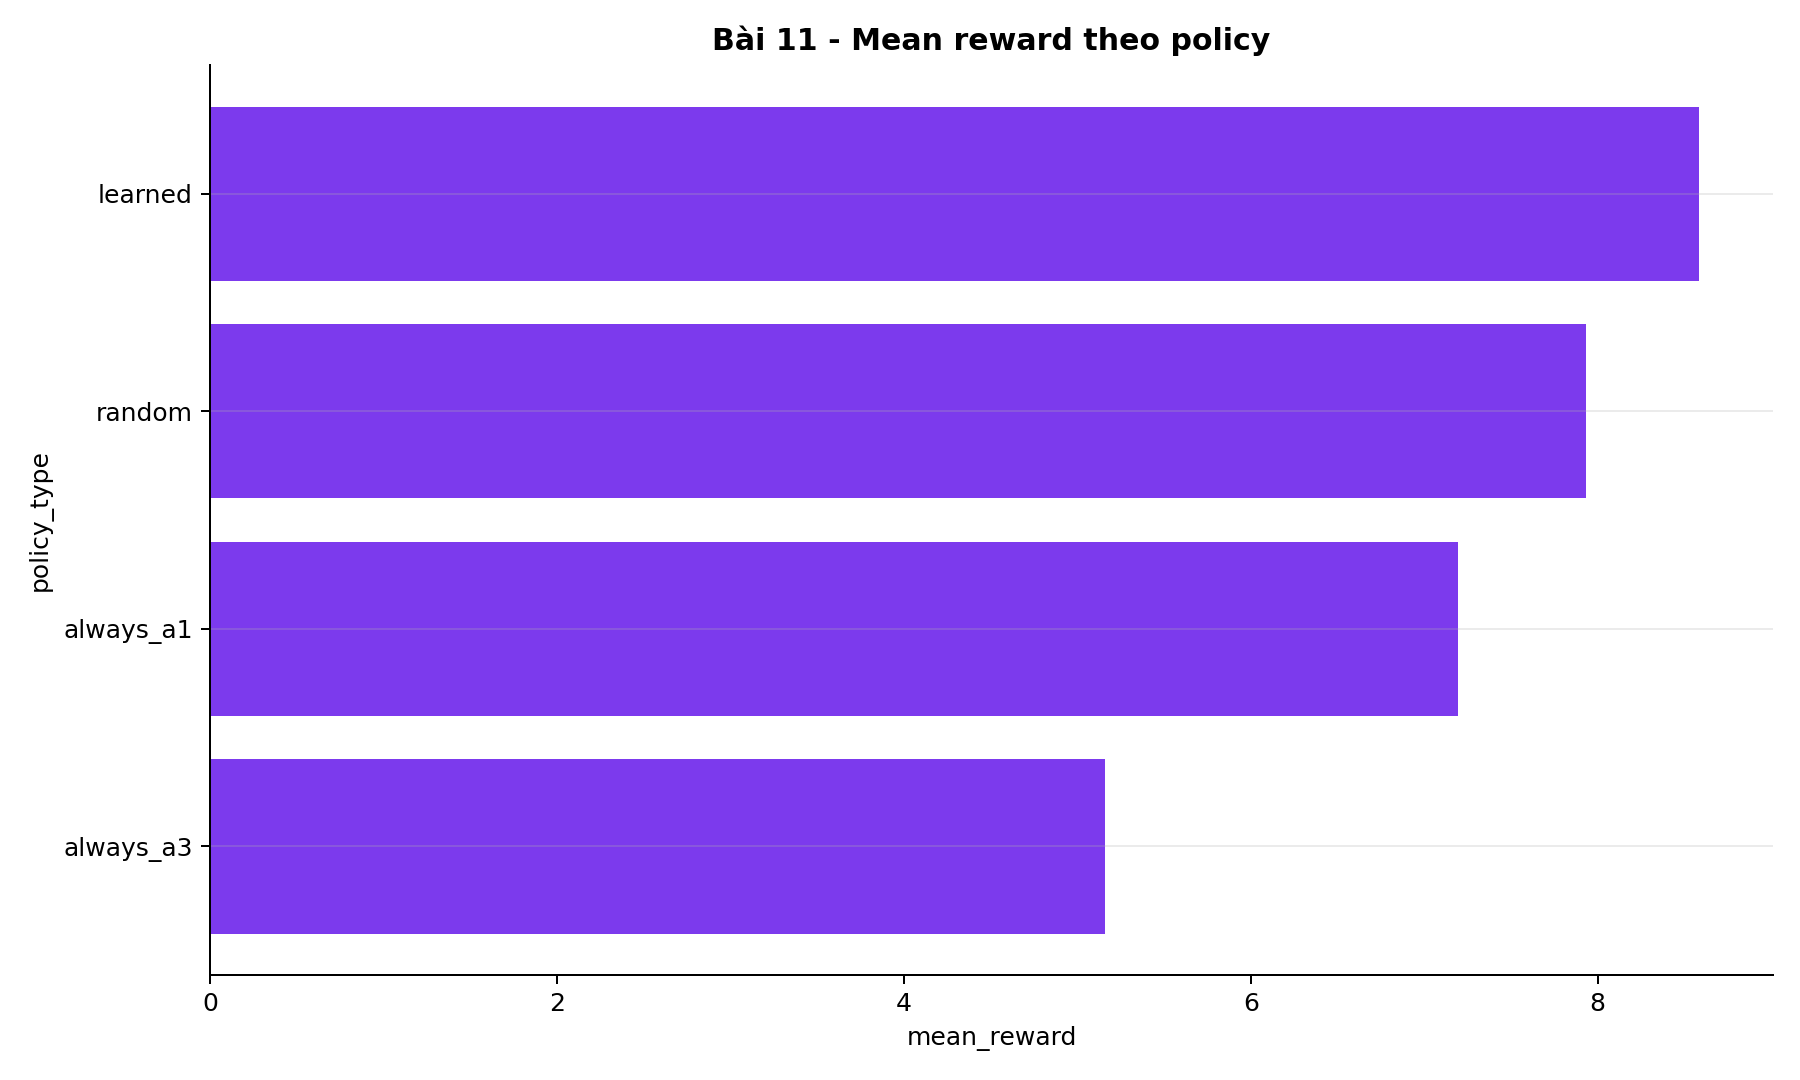

The table this chart was drawn from, first rows:
policy_type, mean_reward, std_reward, min_reward, max_reward
learned, 8.582, 0.3971, 6.281, 9.135
always_a1, 7.193, 1.672, 2.31, 8.805
always_a3, 5.157, 1.119, 1.903, 7.71
random, 7.935, 0.6, 3.588, 8.775
